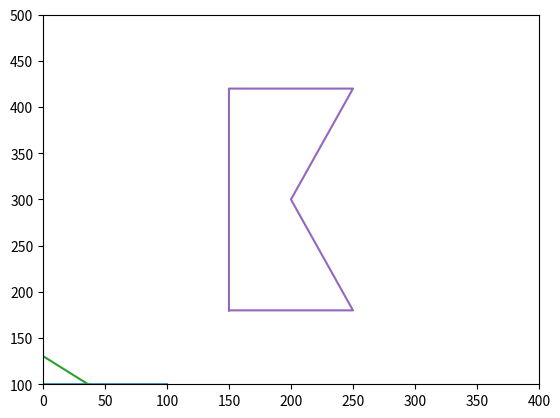

Here is the Python script that generated this plot:
# Level 0
import numpy as np

A = np.array([[1, 2, 3], [4, 5, 6], [7, 8, 9]])
A1 = A + np.eye(3)
print('A1:')
print(A1)

v = np.array([[1], [2], [3]])
A1v = A1 @ v
print('A1v:')
print(A1v)

A1i = np.linalg.inv(A1)
print('A1i:')
print(A1i)
print('Double check if the inverse matrix is correctly calculated. A1 @ A1i:')
print(A1 @ A1i)

# Level 1
import numpy as np
import matplotlib.pyplot as plt

A = [
    [-100, -100, 1],
    [-100, 100, 1],
    [100, 100, 1],
    [0, 0, 1],
    [100, -100, 1],
    [-100, -100, 1]
]


def plot_object(arr: np.array, x_lim = [-200, 200], y_lim = [-200, 200]):
    x = arr[:, 0]
    y = arr[:, 1]
    plt.plot(x, y)
    plt.xlim(x_lim)
    plt.ylim(y_lim)
    plt.show()


A = np.array(A)
plot_object(A)

T_half_size = np.array([
    [0.5, 0, 0],
    [0, 0.5, 0],
    [0, 0, 1]])
A_half_size = A @ T_half_size
print('A_half_size:')
print(A_half_size)
plot_object(A_half_size)

angle_rad = np.deg2rad(130)
T_rotation = np.array([
    [np.cos(angle_rad), -np.sin(angle_rad), 0],
    [np.sin(angle_rad), np.cos(angle_rad), 0],
    [0, 0, 1]
])
A_rotated = A @ T_rotation
print('A_rotated:')
print(A_rotated)
plot_object(A_rotated)

T_Householder = np.array([
    [0, 1, 0],
    [1, 0, 0],
    [0, 0, 1]
])
A_reflected = A @ T_Householder
print('A_reflected:')
print(A_reflected)
plot_object(A_reflected)

x_shift = 200
y_shift = 300
T_shift = np.array([
    [x_shift, y_shift, 0],
    [x_shift, y_shift, 0],
    [x_shift, y_shift, 0],
    [x_shift, y_shift, 0],
    [x_shift, y_shift, 0],
    [x_shift, y_shift, 0]
])
T_scale = np.array([
    [0.5, 0, 0],
    [0, 1.2, 0],
    [0, 0, 1]
])
A_transformed = A @ T_scale + T_shift
print('A_transformed:')
print(A_transformed)
plot_object(A_transformed, [-200 + x_shift, 200 + x_shift], [-200 + y_shift, 200 + y_shift])
